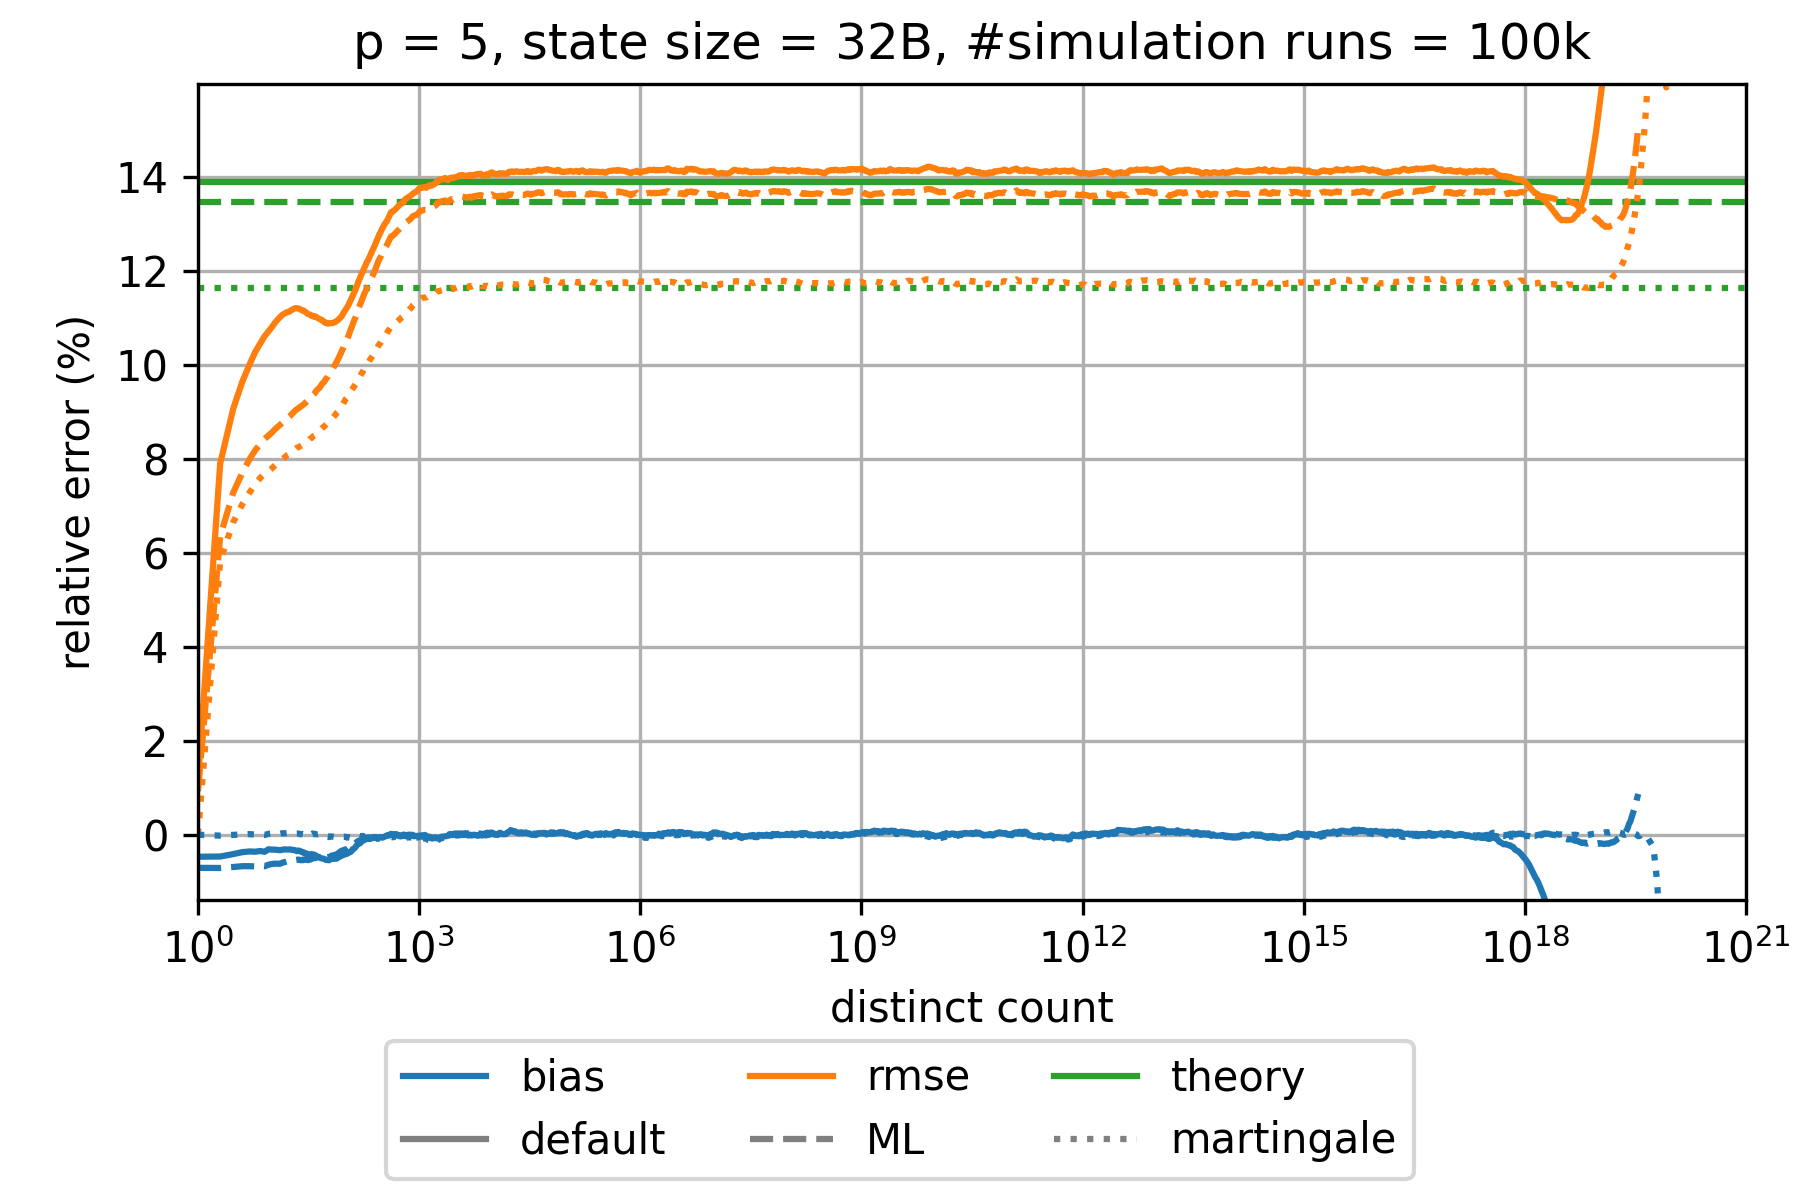

Values plotted in this chart, from the file beside it:
sketch_name=ultraloglog; p=5; num_cycles=100000; large_scale_simulation_mode_distinct_cou…
distinct count; relative bias default; relative rmse default; theoretical relative standard error defa…; relative bias martingale; relative rmse martingale; theoretical relative standard error mart…; relative bias small range corrected 1 GR…; relative rmse small range corrected 1 GR…; theoretical relative standard error smal…; relative bias small range corrected 4 GR…; relative rmse small range corrected 4 GR…; theoretical relative standard error smal…; relative bias maximum likelihood; relative rmse maximum likelihood; theoretical relative standard error maxi…
1.0; -0.004682; 0.01173; 0.1389; 0.0; 0.0; 0.1164; -9.515111726119201E-4; 0.002406; 0.1389; -0.004682; 0.01173; 0.1389; -0.007038; 0.00925; 0.1345
2.0; -0.004638; 0.07897; 0.1389; -1.9583009323588752E-4; 0.05826; 0.1164; -8.609774319999345E-4; 0.08991; 0.1389; -0.004638; 0.07897; 0.1389; -0.007082; 0.06346; 0.1345
3.0; -0.00412; 0.09058; 0.1389; -3.1703413867726404E-5; 0.06645; 0.1164; -4.498450249352381E-4; 0.1036; 0.1389; -0.00412; 0.09058; 0.1389; -0.006869; 0.07274; 0.1345
4.0; -0.003707; 0.0964; 0.1389; 6.007070227710209E-5; 0.07033; 0.1164; -5.265178802279899E-5; 0.11; 0.1389; -0.003707; 0.0964; 0.1389; -0.006693; 0.07702; 0.1345
5.0; -0.00356; 0.1; 0.1389; 1.2935145469651779E-4; 0.07277; 0.1164; 5.908082253955022E-5; 0.1137; 0.1389; -0.00356; 0.1; 0.1389; -0.006697; 0.07987; 0.1345
6.0; -0.003613; 0.1028; 0.1389; 2.962575600320531E-5; 0.07459; 0.1164; -6.91863823823283E-5; 0.1165; 0.1389; -0.003613; 0.1028; 0.1389; -0.00674; 0.08182; 0.1345
7.0; -0.003459; 0.1045; 0.1389; 4.8815538671802794E-5; 0.07591; 0.1164; -9.745274420609488E-5; 0.1182; 0.1389; -0.003459; 0.1045; 0.1389; -0.006611; 0.08308; 0.1345
8.0; -0.003639; 0.106; 0.1389; -5.8573766168894695E-5; 0.07681; 0.1164; -3.4652324871472276E-4; 0.1193; 0.1389; -0.003639; 0.106; 0.1389; -0.006719; 0.08418; 0.1345
9.0; -0.00311; 0.107; 0.1389; 1.7597619222424281E-4; 0.07733; 0.1164; 2.5394441377300927E-4; 0.1202; 0.1389; -0.00311; 0.107; 0.1389; -0.006398; 0.08487; 0.1345
10.0; -0.003165; 0.1079; 0.1389; 2.460384352443236E-4; 0.0779; 0.1164; 1.481382175384047E-4; 0.1209; 0.1389; -0.003165; 0.1079; 0.1389; -0.006231; 0.0855; 0.1345
11.0; -0.003171; 0.1088; 0.1389; 3.2423158798449705E-4; 0.0785; 0.1164; 1.1507087108023959E-4; 0.1214; 0.1389; -0.003171; 0.1088; 0.1389; -0.00615; 0.0862; 0.1345
12.0; -0.003229; 0.1096; 0.1389; 2.0963536455769386E-4; 0.079; 0.1164; 7.64126740870804E-5; 0.1219; 0.1389; -0.003229; 0.1096; 0.1389; -0.006167; 0.08675; 0.1345
13.0; -0.003294; 0.1101; 0.1389; 2.113000371671207E-4; 0.0795; 0.1164; -1.0424981005943792E-6; 0.1221; 0.1389; -0.003294; 0.1101; 0.1389; -0.006182; 0.0872; 0.1345
14.0; -0.003181; 0.1106; 0.1389; 3.213041272369476E-4; 0.0799; 0.1164; 1.210876307776981E-4; 0.1223; 0.1389; -0.003181; 0.1106; 0.1389; -0.00594; 0.08767; 0.1345
15.0; -0.003121; 0.1109; 0.1389; 3.072144165801212E-4; 0.08027; 0.1164; 1.7151401544288753E-4; 0.1222; 0.1389; -0.003121; 0.1109; 0.1389; -0.005826; 0.08808; 0.1345
16.0; -0.003148; 0.1111; 0.1389; 3.6357449889309066E-4; 0.08068; 0.1164; 1.745645681884578E-4; 0.1221; 0.1389; -0.003148; 0.1111; 0.1389; -0.005687; 0.0886; 0.1345
17.0; -0.003155; 0.1112; 0.1389; 3.5641565798385496E-4; 0.0809; 0.1164; 2.4333170343641616E-4; 0.122; 0.1389; -0.003155; 0.1112; 0.1389; -0.005629; 0.08886; 0.1345
18.0; -0.003117; 0.1115; 0.1389; 4.438779989154308E-4; 0.08109; 0.1164; 2.9742812913817696E-4; 0.122; 0.1389; -0.003117; 0.1115; 0.1389; -0.00551; 0.08917; 0.1345
19.0; -0.003233; 0.1117; 0.1389; 3.51010298408887E-4; 0.08148; 0.1164; 2.462171602386468E-4; 0.122; 0.1389; -0.003233; 0.1117; 0.1389; -0.005514; 0.08958; 0.1345
20.0; -0.003247; 0.1119; 0.1389; 2.639660926742163E-4; 0.08177; 0.1164; 2.3722358612231767E-4; 0.122; 0.1389; -0.003247; 0.1119; 0.1389; -0.005467; 0.08991; 0.1345
21.0; -0.003336; 0.112; 0.1389; 2.3149439777398945E-4; 0.08207; 0.1164; 1.4038788440232978E-4; 0.1219; 0.1389; -0.003336; 0.112; 0.1389; -0.005402; 0.09028; 0.1345
22.0; -0.003494; 0.112; 0.1389; 2.364877358474761E-4; 0.08232; 0.1164; 1.493854941143934E-4; 0.1218; 0.1389; -0.003494; 0.112; 0.1389; -0.005349; 0.09049; 0.1345
23.0; -0.003372; 0.1119; 0.1389; 2.504558160025513E-4; 0.08241; 0.1164; 4.135562531023619E-4; 0.1217; 0.1389; -0.003372; 0.1119; 0.1389; -0.005274; 0.09072; 0.1345
24.0; -0.00342; 0.1118; 0.1389; 1.621905534975401E-4; 0.08259; 0.1164; 4.238398864817596E-4; 0.1214; 0.1389; -0.00342; 0.1118; 0.1389; -0.005344; 0.09092; 0.1345
25.0; -0.003634; 0.1117; 0.1389; 8.942428938676062E-5; 0.08279; 0.1164; 3.6490174758332483E-4; 0.1213; 0.1389; -0.003634; 0.1117; 0.1389; -0.005433; 0.0911; 0.1345
26.0; -0.003665; 0.1115; 0.1389; 1.6012554426234274E-4; 0.08291; 0.1164; 4.5419967416120746E-4; 0.1209; 0.1389; -0.003665; 0.1115; 0.1389; -0.005327; 0.0913; 0.1345
27.0; -0.003855; 0.1115; 0.1389; 1.091989596256676E-4; 0.08313; 0.1164; 3.2859978809060005E-4; 0.1208; 0.1389; -0.003855; 0.1115; 0.1389; -0.005413; 0.09152; 0.1345
28.0; -0.003839; 0.1113; 0.1389; 2.7635500502013605E-4; 0.08321; 0.1164; 3.901034611450313E-4; 0.1207; 0.1389; -0.003839; 0.1113; 0.1389; -0.005241; 0.0917; 0.1345
29.0; -0.003963; 0.1112; 0.1389; 2.750807481581915E-4; 0.08343; 0.1164; 4.1541195234201273E-4; 0.1206; 0.1389; -0.003963; 0.1112; 0.1389; -0.005194; 0.092; 0.1345
30.0; -0.004031; 0.1109; 0.1389; 2.875057778498467E-4; 0.08352; 0.1164; 3.113187968183931E-4; 0.1203; 0.1389; -0.004031; 0.1109; 0.1389; -0.005165; 0.09212; 0.1345
31.0; -0.004337; 0.1108; 0.1389; -1.2846941867303445E-5; 0.08369; 0.1164; 9.250409589633924E-5; 0.1201; 0.1389; -0.004337; 0.1108; 0.1389; -0.005409; 0.09232; 0.1345
32.0; -0.004316; 0.1107; 0.1389; -6.213367351568748E-6; 0.08394; 0.1164; 2.0112360192732175E-4; 0.12; 0.1389; -0.004316; 0.1107; 0.1389; -0.005363; 0.09254; 0.1345
33.0; -0.004228; 0.1106; 0.1389; 5.091026754010367E-5; 0.08418; 0.1164; 3.8518364262774105E-4; 0.1199; 0.1389; -0.004228; 0.1106; 0.1389; -0.005271; 0.09279; 0.1345
34.0; -0.004277; 0.1106; 0.1389; 5.5965093590192335E-5; 0.08433; 0.1164; 3.7144392371580583E-4; 0.1197; 0.1389; -0.004277; 0.1106; 0.1389; -0.005243; 0.09302; 0.1345
35.0; -0.004153; 0.1103; 0.1389; 1.5062593599908481E-4; 0.08445; 0.1164; 6.659772719630622E-4; 0.1195; 0.1389; -0.004153; 0.1103; 0.1389; -0.00509; 0.09315; 0.1345
36.0; -0.004171; 0.1103; 0.1389; 2.6598239320983123E-4; 0.08464; 0.1164; 6.883028300620577E-4; 0.1195; 0.1389; -0.004171; 0.1103; 0.1389; -0.004959; 0.09337; 0.1345
37.0; -0.004207; 0.1103; 0.1389; 2.1191350197032069E-4; 0.08483; 0.1164; 7.398421036206908E-4; 0.1195; 0.1389; -0.004207; 0.1103; 0.1389; -0.004939; 0.09366; 0.1345
38.0; -0.004369; 0.1101; 0.1389; 1.2320675714770418E-4; 0.08493; 0.1164; 5.703034031914169E-4; 0.1193; 0.1389; -0.004369; 0.1101; 0.1389; -0.004996; 0.09383; 0.1345
39.0; -0.004345; 0.1102; 0.1389; 1.7088689833609052E-4; 0.08521; 0.1164; 5.934826198383933E-4; 0.1192; 0.1389; -0.004345; 0.1102; 0.1389; -0.004903; 0.09414; 0.1345
40.0; -0.004538; 0.1102; 0.1389; 1.2898293083616808E-4; 0.08539; 0.1164; 4.954324609521285E-4; 0.1192; 0.1389; -0.004538; 0.1102; 0.1389; -0.004919; 0.0944; 0.1345
42.0; -0.004677; 0.1099; 0.1389; 9.0592088694561E-5; 0.08569; 0.1164; 4.8747726327053406E-4; 0.1188; 0.1389; -0.004677; 0.1099; 0.1389; -0.004866; 0.09474; 0.1345
44.0; -0.004751; 0.1097; 0.1389; 1.397732559318571E-4; 0.08584; 0.1164; 4.8767535070893685E-4; 0.1185; 0.1389; -0.004751; 0.1097; 0.1389; -0.004781; 0.09501; 0.1345
46.0; -0.004969; 0.1096; 0.1389; 2.0138389695340216E-5; 0.0862; 0.1164; 3.233582997909905E-4; 0.1183; 0.1389; -0.004969; 0.1096; 0.1389; -0.004872; 0.0954; 0.1345
48.0; -0.005056; 0.1095; 0.1389; -4.367558571932272E-5; 0.08649; 0.1164; 2.461315073758401E-4; 0.118; 0.1389; -0.005056; 0.1095; 0.1389; -0.004854; 0.09586; 0.1345
50.0; -0.005083; 0.1092; 0.1389; -7.26476048622756E-5; 0.08668; 0.1164; 2.626452303844678E-4; 0.1176; 0.1389; -0.005083; 0.1092; 0.1389; -0.004786; 0.09615; 0.1345
52.0; -0.005177; 0.109; 0.1389; -1.5068767856066156E-4; 0.08687; 0.1164; 1.8898364414265655E-4; 0.1172; 0.1389; -0.005177; 0.109; 0.1389; -0.004781; 0.09641; 0.1345
54.0; -0.00535; 0.109; 0.1389; -3.61647420585176E-4; 0.08717; 0.1164; 7.213094392938405E-5; 0.117; 0.1389; -0.00535; 0.109; 0.1389; -0.004845; 0.09691; 0.1345
56.0; -0.005382; 0.1088; 0.1389; -3.607540309367188E-4; 0.08742; 0.1164; 1.570436131858964E-4; 0.1169; 0.1389; -0.005382; 0.1088; 0.1389; -0.004795; 0.0972; 0.1345
58.0; -0.005396; 0.1087; 0.1389; -3.9329093038624035E-4; 0.08766; 0.1164; 1.3795025258728894E-4; 0.1166; 0.1389; -0.005396; 0.1087; 0.1389; -0.004796; 0.09746; 0.1345
60.0; -0.005429; 0.1088; 0.1389; -5.083556618570942E-4; 0.08792; 0.1164; 7.660132589443867E-5; 0.1165; 0.1389; -0.005429; 0.1088; 0.1389; -0.004852; 0.09789; 0.1345
62.0; -0.005248; 0.1088; 0.1389; -3.826905772417918E-4; 0.08814; 0.1164; 2.542491386639448E-4; 0.1164; 0.1389; -0.005248; 0.1088; 0.1389; -0.004627; 0.09824; 0.1345
65.0; -0.00511; 0.1088; 0.1389; -3.731562261272693E-4; 0.08846; 0.1164; 2.91694940025258E-4; 0.1161; 0.1389; -0.00511; 0.1088; 0.1389; -0.004448; 0.09875; 0.1345
68.0; -0.005147; 0.1089; 0.1389; -4.2287780430042986E-4; 0.08874; 0.1164; 1.5757060840439663E-4; 0.1158; 0.1389; -0.005147; 0.1089; 0.1389; -0.004411; 0.09921; 0.1345
71.0; -0.005075; 0.109; 0.1389; -4.546891193169286E-4; 0.08912; 0.1164; 2.2039560749731197E-4; 0.1156; 0.1389; -0.005075; 0.109; 0.1389; -0.00428; 0.09975; 0.1345
74.0; -0.005109; 0.1091; 0.1389; -5.413061469682284E-4; 0.08945; 0.1164; 1.516489331180061E-4; 0.1155; 0.1389; -0.005109; 0.1091; 0.1389; -0.004241; 0.1002; 0.1345
77.0; -0.005042; 0.1093; 0.1389; -5.588311217488005E-4; 0.08978; 0.1164; 1.8325134576937943E-4; 0.1154; 0.1389; -0.005042; 0.1093; 0.1389; -0.004148; 0.1008; 0.1345
80.0; -0.004837; 0.1095; 0.1389; -5.465907330625388E-4; 0.09002; 0.1164; 3.200127633829929E-4; 0.1153; 0.1389; -0.004837; 0.1095; 0.1389; -0.003948; 0.1012; 0.1345
84.0; -0.004669; 0.1099; 0.1389; -4.809757666837523E-4; 0.09051; 0.1164; 4.228702756554878E-4; 0.1152; 0.1389; -0.004669; 0.1099; 0.1389; -0.003709; 0.102; 0.1345
88.0; -0.004399; 0.1102; 0.1389; -3.6790748455552E-4; 0.09104; 0.1164; 5.907434849380136E-4; 0.1151; 0.1389; -0.004399; 0.1102; 0.1389; -0.003434; 0.1027; 0.1345
... 902 more rows
